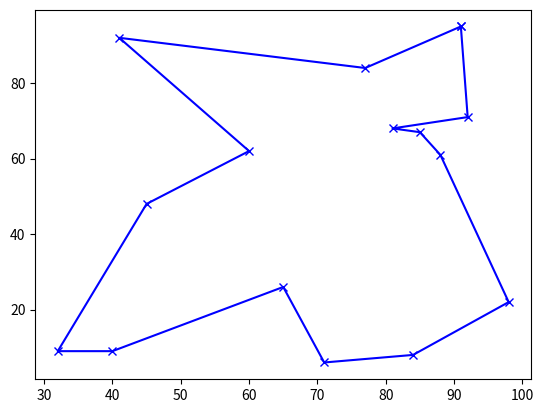

Write the Python code that produced this figure.
import random, numpy, math, copy, matplotlib.pyplot as plt
cities = [random.sample(range(100), 2) for x in range(15)]
tour = random.sample(range(15),15)

for temperature in numpy.logspace(0,5,num=100000)[::-1]:
    [i, j] = sorted(random.sample(range(15), 2))
    newTour = tour[:i] + tour[j:j + 1] + tour[i + 1:j] + tour[i:i + 1] + tour[j + 1:]
    if math.exp((sum(
        [math.sqrt(sum([(cities[tour[(k + 1) % 15]][d] - cities[tour[k % 15]][d]) ** 2 for d in [0, 1]])) for k in
         [j, j - 1, i, i - 1]]) - sum(
        [math.sqrt(sum([(cities[newTour[(k + 1) % 15]][d] - cities[newTour[k % 15]][d]) ** 2 for d in [0, 1]])) for k in
         [j, j - 1, i, i - 1]])) / temperature) > random.random():
        tour = copy.copy(newTour)


plt.plot([cities[tour[i % 15]][0] for i in range(16)], [cities[tour[i % 15]][1] for i in range(16)], 'xb-');
plt.show()